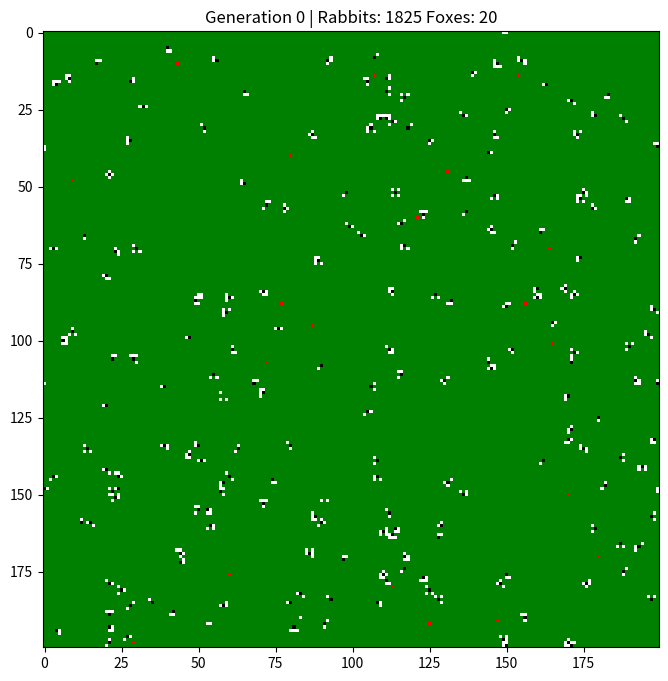

Here is the Python script that generated this plot:
import random as rnd
import matplotlib.pyplot as plt
import matplotlib.animation as animation
import numpy as np
import copy

# =========== Constants ============
ARRSIZE = 200
FIGSIZE = 8
INIT_RABBITS = 200
INIT_FOXES = 20
GRASS_RATE = 0.01
OFFSPRING = 4
NUM_GENERATIONS = 500  # reduced for speed

"""
COLOR_MAP:
0: Black (Nothing at that location)
1: Green (Grass but no animals)
2: White (Rabbit – but no foxes)
3: Red (Fox)
"""

# =========== Animal Section ============
class Animal:
    def __init__(self, type):
        self.type = type  # "rabbit" or "fox"
        self.max_offspring = 1 if type == "fox" else OFFSPRING
        self.starvation_level = 5 if type == "fox" else 1
        self.reproduction_level = 1
        self.hunger = 0
        self.eaten = 0
        self.alive = True
        self.x = rnd.randrange(0, ARRSIZE)
        self.y = rnd.randrange(0, ARRSIZE)

    def reproduce(self):
        self.eaten = 0
        return copy.deepcopy(self)

    def eat(self, amount: int):
        if amount > 0:
            self.eaten += amount
            self.hunger = 0
        else:
            self.hunger += 1
            if self.hunger >= self.starvation_level:
                self.alive = False

    def move(self):
        """Move up, down, left, right randomly"""
        self.x = (self.x + rnd.choice([-1, 0, 1])) % ARRSIZE
        self.y = (self.y + rnd.choice([-1, 0, 1])) % ARRSIZE

# =========== Field Section ============
class Field:
    def __init__(self):
        self.field = np.ones((ARRSIZE, ARRSIZE))
        self.rabbits = []
        self.foxes = []

    def add_rabbit(self, rabbit: Animal):
        self.rabbits.append(rabbit)

    def add_fox(self, fox: Animal):
        self.foxes.append(fox)

    def move_animals(self):
        for r in self.rabbits:
            if r.alive:
                r.move()
        for f in self.foxes:
            if f.alive:
                f.move()

    def eat(self):
        # Rabbits eat grass
        for r in self.rabbits:
            if r.alive:
                r.eat(self.field[r.y, r.x])
                self.field[r.y, r.x] = 0

        # Foxes eat rabbits
        for f in self.foxes:
            if f.alive:
                ate_rabbit = False
                for r in self.rabbits:
                    if r.alive and r.x == f.x and r.y == f.y:
                        r.alive = False
                        f.eaten += 1
                        f.hunger = 0
                        ate_rabbit = True
                if not ate_rabbit:
                    f.hunger += 1
                    if f.hunger >= f.starvation_level:
                        f.alive = False

    def reproduce(self):
        # Rabbits
        born = []
        for r in self.rabbits:
            if r.alive and r.eaten >= r.reproduction_level:
                for _ in range(rnd.randint(1, r.max_offspring)):
                    born.append(r.reproduce())
        self.rabbits.extend(born)

        # Foxes
        born = []
        for f in self.foxes:
            if f.alive and f.eaten >= f.reproduction_level:
                for _ in range(rnd.randint(1, f.max_offspring)):
                    born.append(f.reproduce())
        self.foxes.extend(born)

    def survive(self):
        self.rabbits = [r for r in self.rabbits if r.alive]
        self.foxes = [f for f in self.foxes if f.alive]

    def grow_grass(self):
        new_grass = (np.random.rand(ARRSIZE, ARRSIZE) < GRASS_RATE) * 1
        self.field = np.maximum(self.field, new_grass)

    def generation(self):
        self.move_animals()
        self.eat()
        self.reproduce()
        self.survive()
        self.grow_grass()

# =========== Animation ============
def main():
    field = Field()

    # Initialize rabbits
    for _ in range(INIT_RABBITS):
        field.add_rabbit(Animal("rabbit"))

    # Initialize foxes
    for _ in range(INIT_FOXES):
        field.add_fox(Animal("fox"))

    fig, ax = plt.subplots(figsize=(FIGSIZE, FIGSIZE))
    cmap = plt.cm.colors.ListedColormap(["black", "green", "white", "red"])
    img = ax.imshow(field.field, cmap=cmap, vmin=0, vmax=3)

    def update(frame):
        field.generation()
        display = field.field.copy()
        for r in field.rabbits:
            if r.alive:
                display[r.y, r.x] = 2
        for f in field.foxes:
            if f.alive:
                display[f.y, f.x] = 3
        img.set_data(display)
        ax.set_title(
            f"Generation {frame} | Rabbits: {len(field.rabbits)} Foxes: {len(field.foxes)}"
        )
        return [img]

    ani = animation.FuncAnimation(
        fig, update, frames=NUM_GENERATIONS, interval=200, blit=True
    )
    plt.show()


if __name__ == "__main__":
    main()